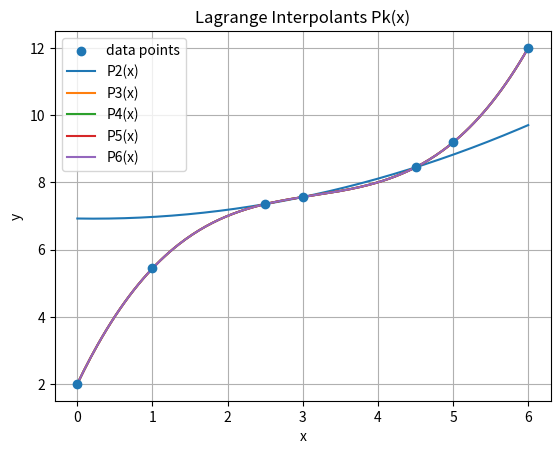

This figure's Python source:
import matplotlib.pyplot as plt

# ----------------------------
# given measured data
# ----------------------------
X_ALL = [0.0, 1.0, 2.5, 3.0, 4.5, 5.0, 6.0]
Y_ALL = [2.00000, 5.43750, 7.35160, 7.56250, 8.44530, 9.18750, 12.00000]
X_TARGET = 3.5  # the x where we evaluate Pk(x)


def print_data_table():
    print("Given Measured Data")
    print("-" * 35)
    print(f"{'i':>3} {'x_i':>8} {'y_i':>10}")
    print("-" * 35)
    for i, (x, y) in enumerate(zip(X_ALL, Y_ALL)):
        print(f"{i:>3} {x:>8.2f} {y:>10.5f}")
    print("-" * 35)
    print()


# ----------------------------
# core lagrange utilities
# ----------------------------
def lagrange_value(x_nodes, y_nodes, x):
    n = len(x_nodes)
    total = 0.0
    for i in range(n):
        xi = x_nodes[i]
        Li = 1.0
        for j in range(n):
            if j != i:
                Li *= (x - x_nodes[j]) / (xi - x_nodes[j])
        total += y_nodes[i] * Li
    return total


def lagrange_poly_coeffs(x_nodes, y_nodes):
    n = len(x_nodes)
    coeffs = [0.0] * n
    for i in range(n):
        Li = [1.0]
        denom = 1.0
        xi = x_nodes[i]
        for j in range(n):
            if j == i:
                continue
            xj = x_nodes[j]
            Li = poly_mul(Li, [-xj, 1.0])  # (x - xj)
            denom *= (xi - xj)
        Li = [coef * (y_nodes[i] / denom) for coef in Li]
        coeffs = poly_add(coeffs, Li)
    return coeffs


def poly_add(p, q):
    m = max(len(p), len(q))
    res = [0.0] * m
    for i in range(m):
        a = p[i] if i < len(p) else 0.0
        b = q[i] if i < len(q) else 0.0
        res[i] = a + b
    return res


def poly_mul(p, q):
    res = [0.0] * (len(p) + len(q) - 1)
    for i, a in enumerate(p):
        for j, b in enumerate(q):
            res[i + j] += a * b
    return res


def poly_eval(coeffs, x):
    total = 0.0
    power = 1.0
    for c in coeffs:
        total += c * power
        power *= x
    return total


# ----------------------------
# helper: choose k nearest nodes to target
# ----------------------------
def choose_nearest_nodes(x_all, y_all, x_target, k):
    triples = [(abs(x - x_target), i, x) for i, x in enumerate(x_all)]
    triples.sort(key=lambda t: t[0])  # nearest first
    chosen = triples[:k]
    chosen.sort(key=lambda t: t[2])   # sort by x-value
    idxs = [t[1] for t in chosen]
    x_nodes = [x_all[i] for i in idxs]
    y_nodes = [y_all[i] for i in idxs]
    return x_nodes, y_nodes, idxs


# ----------------------------
# plotting
# ----------------------------
def plot_all_polynomials(polys, x_range, x_data, y_data):
    xmin, xmax = x_range
    xs = [xmin + (xmax - xmin) * t / 200 for t in range(201)]

    plt.figure()
    plt.scatter(x_data, y_data, label="data points", zorder=5)

    for degree, coeffs in polys:
        ys = [poly_eval(coeffs, x) for x in xs]
        plt.plot(xs, ys, label=f"P{degree}(x)")

    plt.xlabel("x")
    plt.ylabel("y")
    plt.title("Lagrange Interpolants Pk(x)")
    plt.grid(True)
    plt.legend()
    plt.show()


# ----------------------------
# main according to lab task
# ----------------------------
def main():
    print_data_table()

    results = []  # (degree, x_nodes, coeffs, value_at_3_5)

    # degrees from 2 (3 nodes) up to 6 (7 nodes)
    for k in range(3, len(X_ALL) + 1):
        x_nodes, y_nodes, idxs = choose_nearest_nodes(X_ALL, Y_ALL, X_TARGET, k)
        degree = k - 1

        coeffs = lagrange_poly_coeffs(x_nodes, y_nodes)
        val = poly_eval(coeffs, X_TARGET)

        results.append((degree, x_nodes, coeffs, val))

    print("Task 1 — Lagrange Interpolating Polynomial")
    print(f"Target x = {X_TARGET}\n")

    prev_val = None
    poly_for_plot = []

    for (degree, x_nodes, coeffs, val) in results:
        print(f"--- P_{degree}(x) ---")
        print(f"nodes used (closest to {X_TARGET}): {x_nodes}")
        print("polynomial coefficients (c0 + c1 x + c2 x^2 + ...):")
        for i, c in enumerate(coeffs):
            print(f"  c{i} = {c:.10f}")
        print(f"P_{degree}({X_TARGET}) = {val:.10f}")
        if prev_val is not None:
            delta = val - prev_val
            print(f"Δ_{degree} = P_{degree}({X_TARGET}) - P_{degree-1}({X_TARGET}) = {delta:.10f}")
        else:
            print("Δ_2 = (first interpolant)")
        print()

        prev_val = val
        poly_for_plot.append((degree, coeffs))

    plot_all_polynomials(poly_for_plot, (0.0, 6.0), X_ALL, Y_ALL)


if __name__ == "__main__":
    main()
